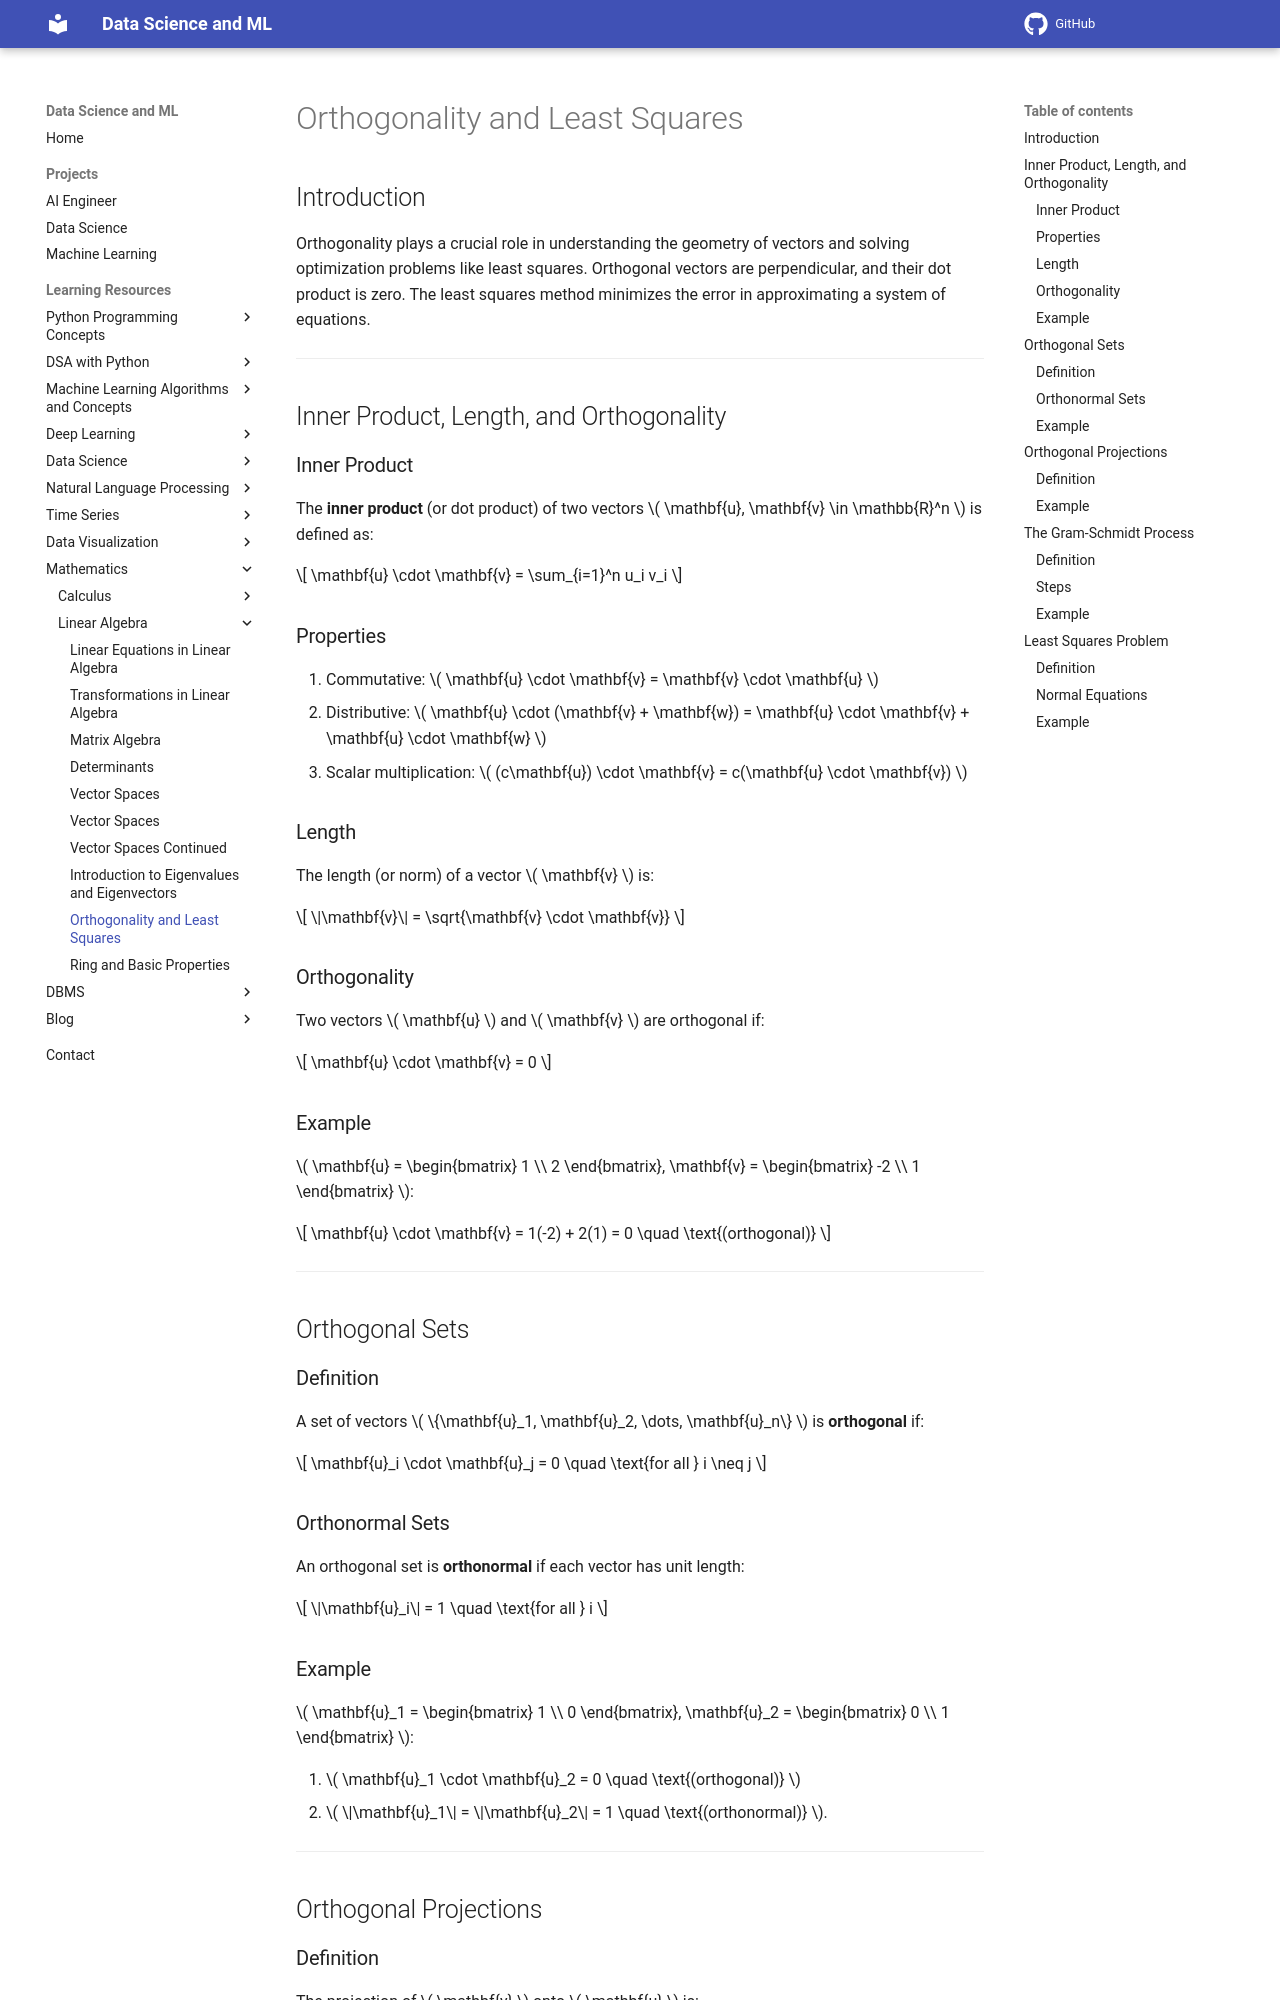

repository: sntoshsah/learning_hub · page: Learning_resources/Mathematics/Linear Algebra/Orthogonality and Least Squares/index.html · generator: mkdocs

# Orthogonality and Least Squares

## Introduction
Orthogonality plays a crucial role in understanding the geometry of vectors and solving optimization problems like least squares. Orthogonal vectors are perpendicular, and their dot product is zero. The least squares method minimizes the error in approximating a system of equations.

---

## Inner Product, Length, and Orthogonality

### Inner Product
The **inner product** (or dot product) of two vectors \( \mathbf{u}, \mathbf{v} \in \mathbb{R}^n \) is defined as:

\[
\mathbf{u} \cdot \mathbf{v} = \sum_{i=1}^n u_i v_i
\]

### Properties
1. Commutative: \( \mathbf{u} \cdot \mathbf{v} = \mathbf{v} \cdot \mathbf{u} \)
2. Distributive: \( \mathbf{u} \cdot (\mathbf{v} + \mathbf{w}) = \mathbf{u} \cdot \mathbf{v} + \mathbf{u} \cdot \mathbf{w} \)
3. Scalar multiplication: \( (c\mathbf{u}) \cdot \mathbf{v} = c(\mathbf{u} \cdot \mathbf{v}) \)

### Length
The length (or norm) of a vector \( \mathbf{v} \) is:

\[
\|\mathbf{v}\| = \sqrt{\mathbf{v} \cdot \mathbf{v}}
\]

### Orthogonality
Two vectors \( \mathbf{u} \) and \( \mathbf{v} \) are orthogonal if:

\[
\mathbf{u} \cdot \mathbf{v} = 0
\]

### Example
\( \mathbf{u} = \begin{bmatrix} 1 \\ 2 \end{bmatrix}, \mathbf{v} = \begin{bmatrix} -2 \\ 1 \end{bmatrix} \):

\[
\mathbf{u} \cdot \mathbf{v} = 1(-2) + 2(1) = 0 \quad \text{(orthogonal)}
\]

---

## Orthogonal Sets

### Definition
A set of vectors \( \{\mathbf{u}_1, \mathbf{u}_2, \dots, \mathbf{u}_n\} \) is **orthogonal** if:

\[
\mathbf{u}_i \cdot \mathbf{u}_j = 0 \quad \text{for all } i \neq j
\]

### Orthonormal Sets
An orthogonal set is **orthonormal** if each vector has unit length:

\[
\|\mathbf{u}_i\| = 1 \quad \text{for all } i
\]

### Example
\( \mathbf{u}_1 = \begin{bmatrix} 1 \\ 0 \end{bmatrix}, \mathbf{u}_2 = \begin{bmatrix} 0 \\ 1 \end{bmatrix} \):

1. \( \mathbf{u}_1 \cdot \mathbf{u}_2 = 0 \quad \text{(orthogonal)} \)
2. \( \|\mathbf{u}_1\| = \|\mathbf{u}_2\| = 1 \quad \text{(orthonormal)} \).

---

## Orthogonal Projections
